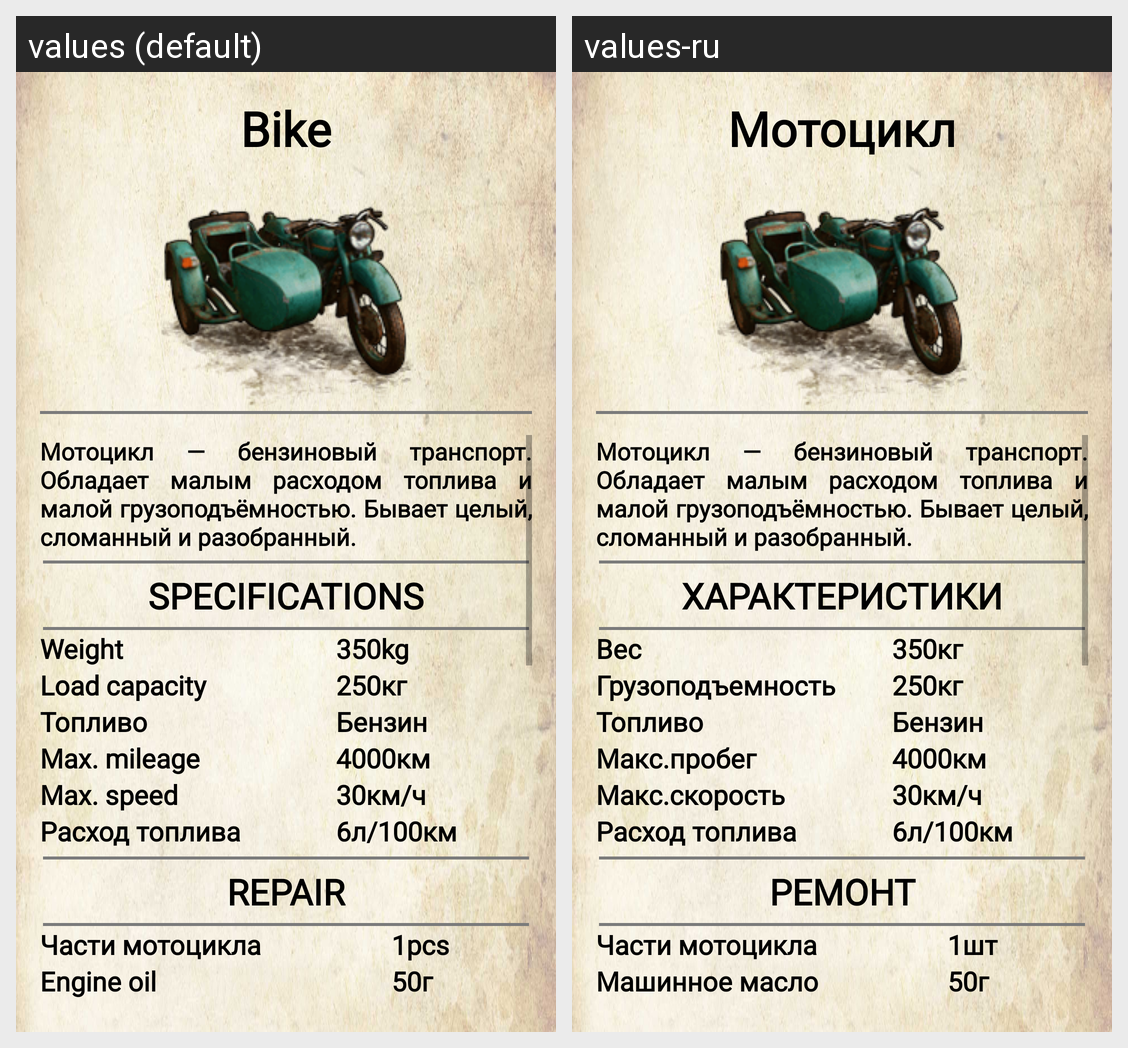

This grid shows one Android layout under two languages. Give, for every string resource on the screen, its name, the default text and each shown locale's text.
Android screen res/layout/fragment_motocycle_three.xml rendered under 2 locales, left to right: values (default), values-ru. Device: Nexus 5 (rendered at 1080×1920; each locale shown at half size, 540×960, under a caption strip naming it); theme Theme.AssistantDayr.
Strings drawn on this screen, with the default value and each locale's value (text and hints the layout hard-codes, and strings that could not be matched under every locale, appear in the picture but are not listed):

motocycle
  values: Bike
  values-ru: Мотоцикл

motocycle_opisanie
  values: Мотоцикл — бензиновый транспорт. Обладает малым расходом топлива и малой грузоподъёмностью. Бывает целый, сломанный и разобранный.
  values-ru: Мотоцикл — бензиновый транспорт. Обладает малым расходом топлива и малой грузоподъёмностью. Бывает целый, сломанный и разобранный.  [not translated; the default value is used]

harakteristiki
  values: SPECIFICATIONS
  values-ru: ХАРАКТЕРИСТИКИ

ves
  values: Weight
  values-ru: Вес

kg_350
  values: 350kg
  values-ru: 350кг

load_capacity
  values: Load capacity
  values-ru: Грузоподъемность

max_mileage
  values: Max. mileage
  values-ru: Макс.пробег

max_speed
  values: Max. speed
  values-ru: Макс.скорость

remont
  values: REPAIR
  values-ru: РЕМОНТ

pcs_1
  values: 1pcs
  values-ru: 1шт

maslo
  values: Engine oil
  values-ru: Машинное масло

izolenta
  values: Rope
  values-ru: Изолента

pcs_5
  values: 5pcs
  values-ru: 5шт
